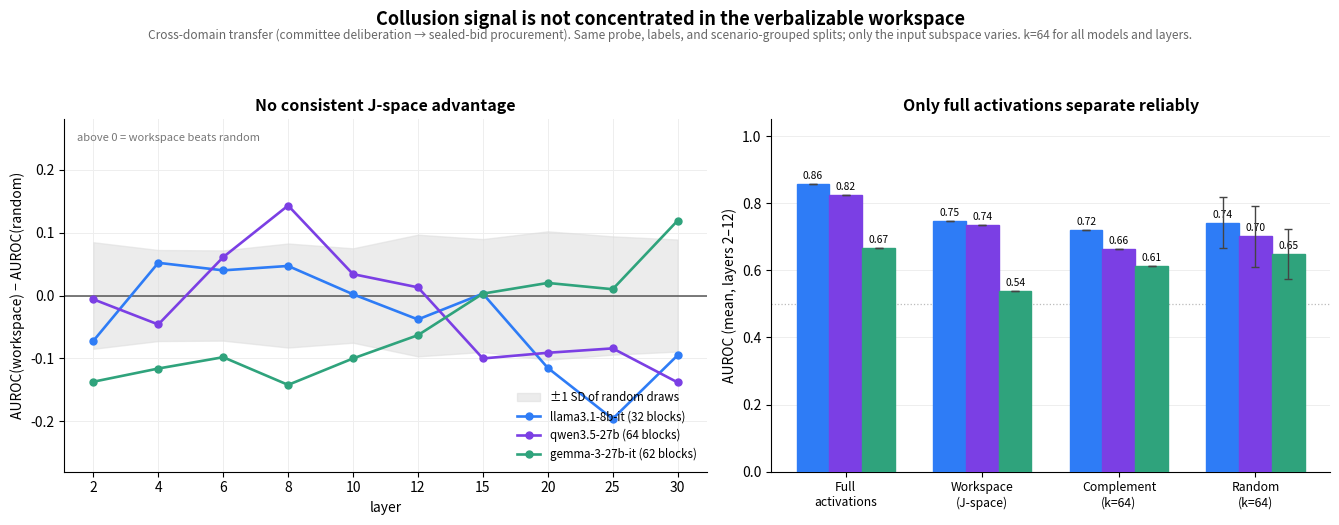

Source code (Python): (Note: this script raises an exception after producing the figure.)
"""
fig_null.py — The honest figure for a null result.

Workspace minus random, across layers, three models, with the +/-1 SD band of
the random-draw distribution. If J-space carried special signal, the lines
would sit consistently above zero. They don't.

Fixed k=64 for every model and layer, so the comparison is capacity-matched.
"""
import matplotlib
matplotlib.use("Agg")
import matplotlib.pyplot as plt
import numpy as np

LAYERS = [2, 4, 6, 8, 10, 12, 15, 20, 25, 30]

DATA = {
    "llama3.1-8b-it (32 blocks)": {
        "c": "#2E7CF6",
        "ws":   [0.527, 0.709, 0.779, 0.787, 0.846, 0.834, 0.861, 0.697, 0.605, 0.664],
        "rnd":  [0.599, 0.657, 0.739, 0.740, 0.844, 0.872, 0.858, 0.812, 0.801, 0.759],
        "sd":   [0.081, 0.077, 0.072, 0.088, 0.056, 0.086, 0.085, 0.096, 0.119, 0.112],
        "res":  [0.521, 0.693, 0.688, 0.750, 0.803, 0.863, 0.594, 0.748, 0.688, 0.783],
        "full": [0.725, 0.766, 0.811, 0.916, 0.965, 0.969, 0.979, 0.953, 0.965, 0.957],
    },
    "qwen3.5-27b (64 blocks)": {
        "c": "#7B3FE4",
        "ws":   [0.607, 0.670, 0.773, 0.895, 0.744, 0.723, 0.588, 0.689, 0.775, 0.830],
        "rnd":  [0.613, 0.716, 0.712, 0.752, 0.710, 0.710, 0.688, 0.780, 0.859, 0.968],
        "sd":   [0.113, 0.079, 0.085, 0.081, 0.091, 0.097, 0.104, 0.126, 0.080, 0.046],
        "res":  [0.721, 0.680, 0.715, 0.697, 0.631, 0.529, 0.627, 0.740, 0.918, 0.990],
        "full": [0.680, 0.840, 0.848, 0.879, 0.842, 0.857, 0.822, 0.965, 0.982, 1.000],
    },
    "gemma-3-27b-it (62 blocks)": {
        "c": "#2FA37C",
        "ws":   [0.527, 0.551, 0.584, 0.490, 0.506, 0.574, 0.652, 0.777, 0.867, 0.963],
        "rnd":  [0.664, 0.667, 0.682, 0.632, 0.606, 0.637, 0.649, 0.757, 0.857, 0.844],
        "sd":   [0.060, 0.061, 0.058, 0.079, 0.078, 0.107, 0.080, 0.084, 0.083, 0.109],
        "res":  [0.504, 0.658, 0.510, 0.588, 0.615, 0.807, 0.646, 0.488, 0.807, 0.930],
        "full": [0.605, 0.629, 0.707, 0.719, 0.646, 0.693, 0.699, 0.924, 0.977, 0.994],
    },
}

fig, axes = plt.subplots(1, 2, figsize=(13.5, 5.2),
                         gridspec_kw={"width_ratios": [1.15, 1]})
fig.patch.set_facecolor("white")

# ---- LEFT: workspace advantage over random ------------------------------
ax = axes[0]
x = np.arange(len(LAYERS))
band = np.mean([d["sd"] for d in DATA.values()], axis=0)
ax.fill_between(x, -band, band, color="#ddd", alpha=.55, zorder=1,
                label="±1 SD of random draws")
ax.axhline(0, color="#555", lw=1.1, zorder=2)

for name, d in DATA.items():
    gap = np.array(d["ws"]) - np.array(d["rnd"])
    ax.plot(x, gap, "-o", color=d["c"], ms=5, lw=1.9, zorder=3, label=name)

ax.set_xticks(x); ax.set_xticklabels(LAYERS)
ax.set_xlabel("layer", fontsize=10)
ax.set_ylabel("AUROC(workspace) − AUROC(random)", fontsize=10)
ax.set_title("No consistent J-space advantage", fontsize=11.5, fontweight="bold")
ax.set_ylim(-0.28, 0.28)
ax.grid(color="#eee", lw=.7, zorder=0); ax.set_axisbelow(True)
for s in ("top", "right"): ax.spines[s].set_visible(False)
ax.legend(fontsize=8.3, frameon=False, loc="lower right")
ax.text(.02, .96, "above 0 = workspace beats random", transform=ax.transAxes,
        fontsize=8, color="#777", va="top")

# ---- RIGHT: absolute AUROC by arm ---------------------------------------
ax = axes[1]
arms = ["full", "ws", "res", "rnd"]
labels = ["Full\nactivations", "Workspace\n(J-space)", "Complement\n(k=64)", "Random\n(k=64)"]
w = 0.24
for i, (name, d) in enumerate(DATA.items()):
    vals = [np.mean(d[a][:6]) for a in arms]     # mean over layers 2-12
    errs = [0, 0, 0, np.mean(d["sd"][:6])]
    pos = np.arange(4) + (i - 1) * w
    ax.bar(pos, vals, w, color=d["c"], edgecolor=d["c"], zorder=3,
           yerr=errs, error_kw=dict(lw=1, capsize=3, ecolor="#444"))
    for p, v in zip(pos, vals):
        ax.text(p, v + .015, f"{v:.2f}", ha="center", fontsize=7.4)

ax.axhline(0.5, color="#bbb", ls=":", lw=.9, zorder=1)
ax.set_xticks(np.arange(4)); ax.set_xticklabels(labels, fontsize=8.8)
ax.set_ylabel("AUROC (mean, layers 2–12)", fontsize=10)
ax.set_ylim(0, 1.05)
ax.set_title("Only full activations separate reliably",
             fontsize=11.5, fontweight="bold")
ax.grid(axis="y", color="#eee", lw=.7, zorder=0); ax.set_axisbelow(True)
for s in ("top", "right"): ax.spines[s].set_visible(False)

fig.suptitle("Collusion signal is not concentrated in the verbalizable workspace",
             fontsize=13, fontweight="bold", y=1.0)
fig.text(0.5, 0.945,
         "Cross-domain transfer (committee deliberation → sealed-bid procurement). "
         "Same probe, labels, and scenario-grouped splits; only the input subspace varies. "
         "k=64 for all models and layers.",
         ha="center", fontsize=8.6, color="#666")

plt.tight_layout(rect=[0, 0, 1, 0.925])
plt.savefig("/mnt/user-data/outputs/null_result_figure.png", dpi=200,
            facecolor="white", bbox_inches="tight")
print("saved")
